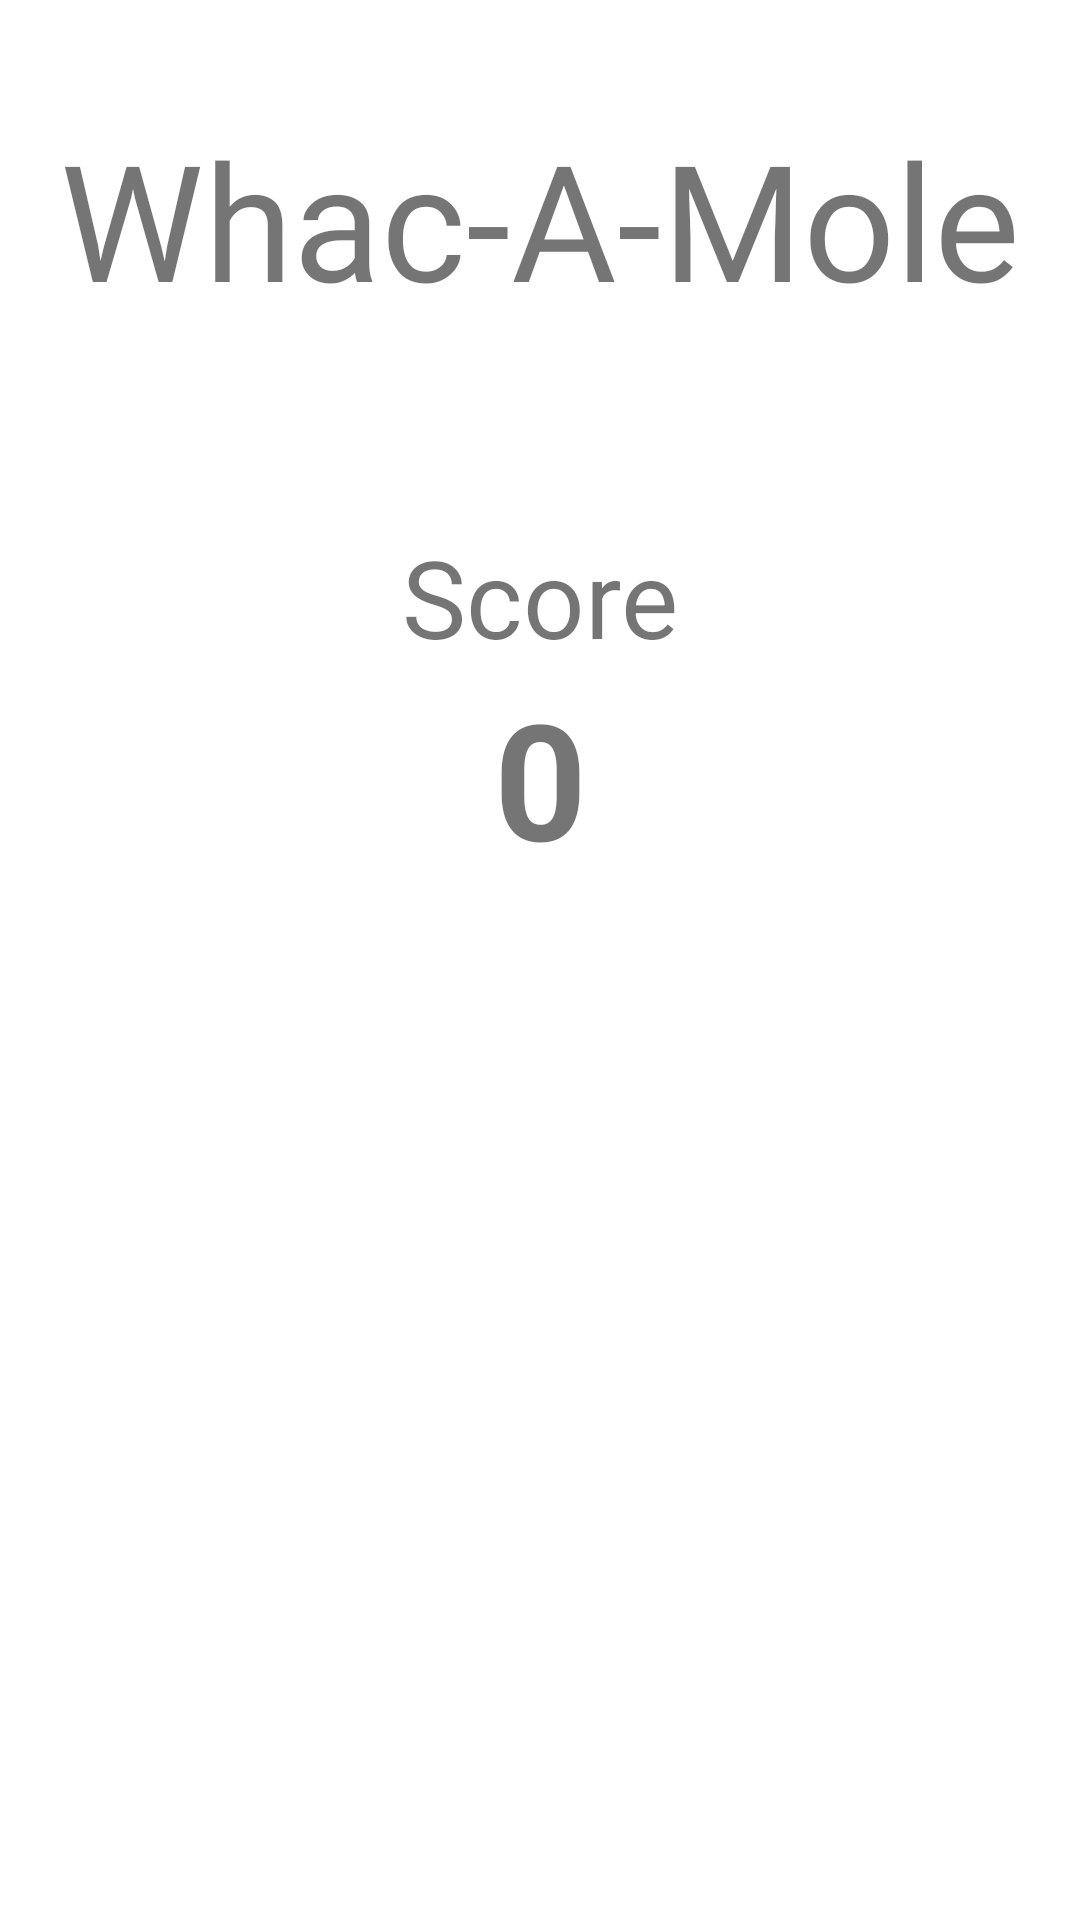

Write the Android layout XML for this screen, with the resource values it uses.
<!-- AndroidManifest.xml: application theme Theme.WhacAMole -->
<!-- res/layout/activity_main.xml -->
<?xml version="1.0" encoding="utf-8"?>
<androidx.constraintlayout.widget.ConstraintLayout xmlns:android="http://schemas.android.com/apk/res/android"
    xmlns:app="http://schemas.android.com/apk/res-auto"
    xmlns:tools="http://schemas.android.com/tools"
    android:layout_width="match_parent"
    android:layout_height="match_parent"
    tools:context=".MainActivity">

    <ImageView
        android:id="@+id/bgImageView"
        android:layout_width="wrap_content"
        android:layout_height="wrap_content"
        android:scaleType="centerCrop"
        app:layout_constraintBottom_toBottomOf="parent"
        app:layout_constraintEnd_toEndOf="parent"
        app:layout_constraintStart_toStartOf="parent"
        app:layout_constraintTop_toTopOf="parent"
        app:srcCompat="@drawable/bg" />

    <ImageView
        android:id="@+id/buttonImageView"
        android:layout_width="200dp"
        android:layout_height="200dp"
        android:layout_marginTop="250dp"
        android:adjustViewBounds="true"
        android:onClick="onClick"
        android:scaleType="fitStart"
        app:layout_constraintBottom_toBottomOf="parent"
        app:layout_constraintEnd_toEndOf="parent"
        app:layout_constraintStart_toStartOf="parent"
        app:layout_constraintTop_toTopOf="parent"
        app:srcCompat="@drawable/play" />

    <TextView
        android:id="@+id/nameTextView"
        android:layout_width="wrap_content"
        android:layout_height="wrap_content"
        android:layout_marginBottom="200dp"
        android:fontFamily="@font/knewave"
        android:text="@string/app_name"
        android:textAlignment="center"
        android:textSize="54sp"
        app:layout_constraintBottom_toTopOf="@+id/buttonImageView"
        app:layout_constraintEnd_toEndOf="parent"
        app:layout_constraintStart_toStartOf="parent"
        app:layout_constraintTop_toTopOf="parent" />

    <TextView
        android:id="@+id/valueOfScoreTextView"
        android:layout_width="wrap_content"
        android:layout_height="wrap_content"
        android:layout_marginBottom="50dp"
        android:text="0"
        android:textSize="54sp"
        android:textStyle="bold"
        app:layout_constraintBottom_toTopOf="@+id/buttonImageView"
        app:layout_constraintEnd_toEndOf="parent"
        app:layout_constraintStart_toStartOf="parent" />

    <TextView
        android:id="@+id/scoreTextView"
        android:layout_width="wrap_content"
        android:layout_height="wrap_content"
        android:text="Score"
        android:textAlignment="center"
        android:textSize="36sp"
        app:layout_constraintBottom_toTopOf="@+id/valueOfScoreTextView"
        app:layout_constraintEnd_toEndOf="parent"
        app:layout_constraintStart_toStartOf="parent" />

</androidx.constraintlayout.widget.ConstraintLayout>
<!-- resources referenced by this layout -->
<resources>
  <string name="app_name">Whac-A-Mole</string>
  <style name="Theme.WhacAMole" parent="Theme.MaterialComponents.DayNight.NoActionBar">
          
          <item name="colorPrimary">@color/purple_500</item>
          <item name="colorPrimaryVariant">@color/cinnamon</item>
          <item name="colorOnPrimary">@color/white</item>
          
          <item name="colorSecondary">@color/teal_200</item>
          <item name="colorSecondaryVariant">@color/teal_700</item>
          <item name="colorOnSecondary">@color/black</item>
          
          <item name="android:statusBarColor" tools:targetApi="l">?attr/colorPrimaryVariant</item>
          
      </style>
  <color name="purple_500">#FF6200EE</color>
  <color name="cinnamon">#61870f</color>
  <color name="white">#FFFFFFFF</color>
  <color name="teal_200">#FF03DAC5</color>
  <color name="teal_700">#FF018786</color>
  <color name="black">#FF000000</color>
</resources>
